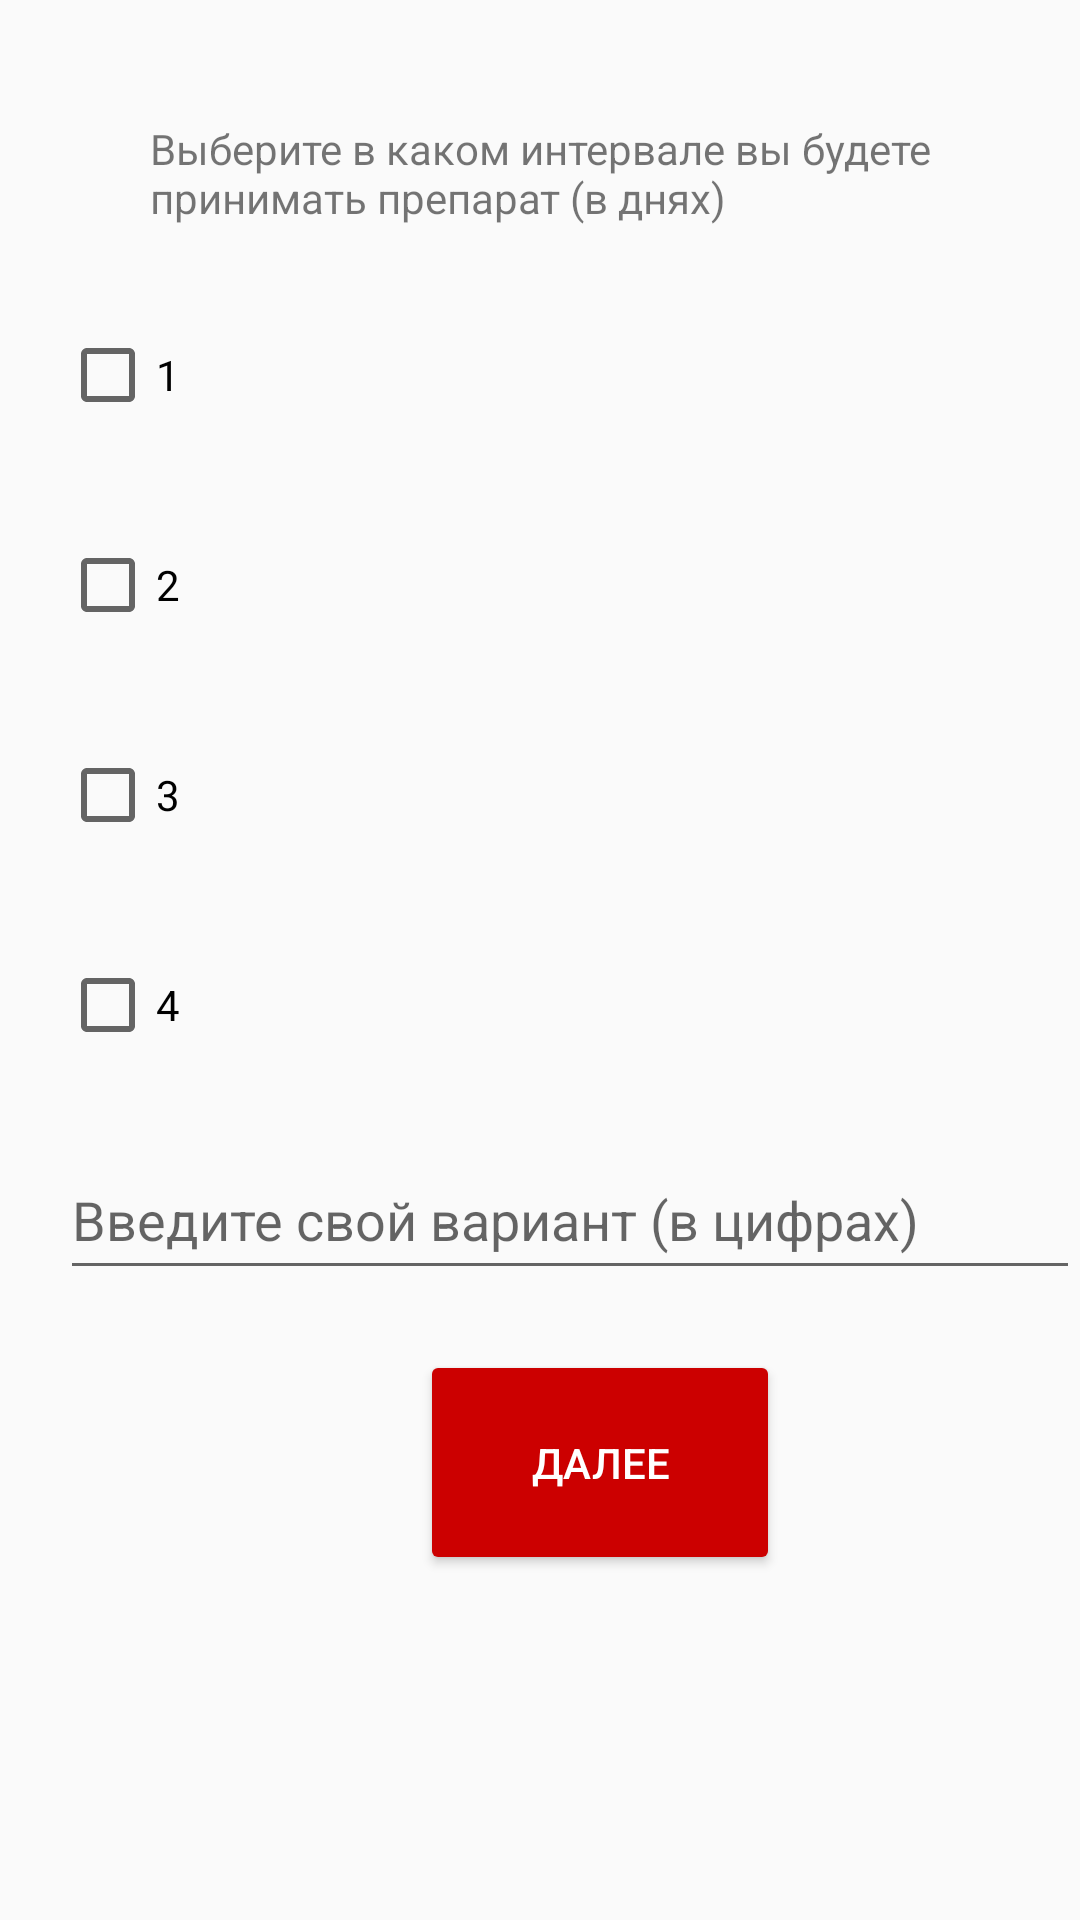

The Android layout XML behind this screen, and the referenced resources:
<!-- AndroidManifest.xml: application theme MyMaterialTheme -->
<!-- res/layout/interval2.xml -->
<?xml version="1.0" encoding="utf-8"?>
<LinearLayout xmlns:android="http://schemas.android.com/apk/res/android"
    xmlns:app="http://schemas.android.com/apk/res-auto"
    xmlns:tools="http://schemas.android.com/tools"
    android:layout_width="match_parent"
    android:layout_height="match_parent"
    android:orientation="vertical">


    <TextView
        android:id="@+id/textView"
        android:layout_width="270dp"
        android:layout_height="40dp"
        android:layout_marginLeft="50dp"
        android:layout_marginTop="40dp"
        android:text="@string/inter" />

    <CheckBox
        android:layout_width="100dp"
        android:layout_height="50dp"
        android:layout_below="@+id/textView"
        android:layout_marginLeft="20dp"
        android:layout_marginTop="20dp"
        android:text="@string/o"
        />

    <CheckBox
        android:layout_width="100dp"
        android:layout_height="50dp"
        android:layout_marginLeft="20dp"
        android:layout_marginTop="20dp"
        android:text="@string/dv"
       />

    <CheckBox
        android:layout_width="100dp"
        android:layout_height="50dp"
        android:layout_marginLeft="20dp"
        android:layout_marginTop="20dp"
        android:text="@string/tr"
        />

    <CheckBox
        android:layout_width="100dp"
        android:layout_height="50dp"
        android:layout_marginLeft="20dp"
        android:layout_marginTop="20dp"
        android:text="@string/forch"
        />

    <EditText
        android:layout_width="match_parent"
        android:layout_height="50dp"
        android:hint="@string/svoy"
        android:layout_marginTop="20dp"
        android:layout_marginLeft="20dp"
        />

    <Button
        android:id="@+id/dalee4"
        style="@style/Widget.AppCompat.Button.Colored"
        android:layout_width="120dp"
        android:layout_height="75dp"
        android:backgroundTint="@android:color/holo_red_dark"
        android:layout_marginLeft="140dp"
        android:layout_marginTop="20dp"
        android:text="@string/dalee" />


</LinearLayout>
<!-- resources referenced by this layout -->
<resources>
  <string name="dalee">Далее</string>
  <string name="dv">2</string>
  <string name="forch">4</string>
  <string name="inter">Выберите в каком интервале вы будете принимать препарат (в днях)</string>
  <string name="o">1</string>
  <string name="svoy">Введите свой вариант (в цифрах)</string>
  <string name="tr">3</string>
  <style name="MyMaterialTheme" parent="MyMaterialTheme.Base">
  
      </style>
  <style name="MyMaterialTheme.Base" parent="Theme.AppCompat.Light.DarkActionBar">
          <item name="windowNoTitle">true</item>
          <item name="windowActionBar">false</item>
          <item name="colorPrimary">@color/colorPrimary</item>
          <item name="colorPrimaryDark">@color/colorPrimaryDark</item>
          <item name="colorAccent">@color/colorAccent</item>
      </style>
  <color name="colorPrimary">#125688</color>
  <color name="colorPrimaryDark">#125688</color>
  <!-- not gathered from this repository: default colours our renderer supplied (Android Studio template values) -->
  <color name="colorAccent">#FF03DAC5</color>
</resources>
